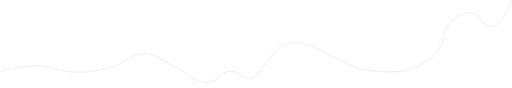
t = 0.00 s
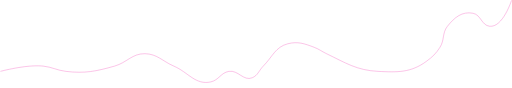
t = 0.50 s
t = 1.00 s: frame unchanged from t = 0.00 s, image omitted
t = 1.50 s: frame unchanged from t = 0.50 s, image omitted
t = 2.00 s: frame unchanged from t = 0.00 s, image omitted
t = 2.50 s: frame unchanged from t = 0.50 s, image omitted

The animated SVG that drew these frames (rendered in a browser with its animation timeline set to each time). Animation: 1 CSS @keyframes rule; one cycle of 3.00 s, repeats indefinitely.

<svg id="exMlgQP1nuG1" xmlns="http://www.w3.org/2000/svg" xmlns:xlink="http://www.w3.org/1999/xlink" viewBox="0 0 1762 303" shape-rendering="geometricPrecision" text-rendering="geometricPrecision"><style><![CDATA[#exMlgQP1nuG2 {animation: exMlgQP1nuG2_s_p 3000ms linear infinite normal forwards}@keyframes exMlgQP1nuG2_s_p { 0% {stroke: rgb(192,192,192)} 16.666667% {stroke: rgb(241,53,174)} 33.333333% {stroke: rgb(192,192,192)} 50% {stroke: rgb(241,53,174)} 66.666667% {stroke: rgb(192,192,192)} 83.333333% {stroke: rgb(241,53,174)} 100% {stroke: rgb(192,192,192)}}]]></style><path id="exMlgQP1nuG2" d="M1,245.742C1,245.742,90.5851,221.52,148.172,227.613C179.324,230.909,195.211,241.984,226.31,245.742C291.69,253.643,330.592,245.521,393.966,227.613C436.46,215.605,454.504,184.061,498.655,184.88C540.894,185.664,559.204,210.972,598.035,227.613C647.773,248.929,672.669,293.792,725.483,282C752.926,275.872,759.935,250.249,787.69,245.742C819.828,240.524,838.045,280.27,868.104,267.756C888.015,259.466,890.833,242.913,906.035,227.613C937.604,195.837,947.57,161.526,991,150.565C1025.5,141.858,1047.98,150.313,1081.28,162.866C1098.76,169.459,1106.92,176.784,1123.76,184.88C1189.81,216.633,1228.08,242.116,1301.28,245.742C1367.45,249.02,1414.05,250.683,1467.41,211.426C1488.68,195.782,1500.21,185.098,1514.45,162.866C1530.66,137.555,1521.53,113.871,1540.24,90.3502C1564.24,60.1906,1590.44,38.1736,1628.24,45.6751C1655.95,51.1737,1657.1,86.8729,1685.14,90.3502C1730.56,95.9845,1761,1,1761,1" fill="none" stroke="rgb(192,192,192)" stroke-width="1"/></svg>